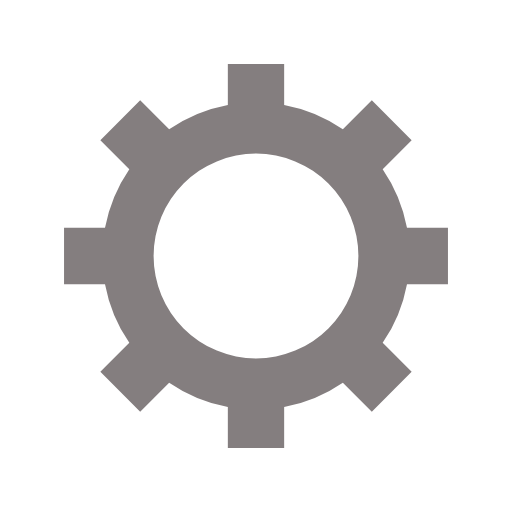
t = 0.00 s
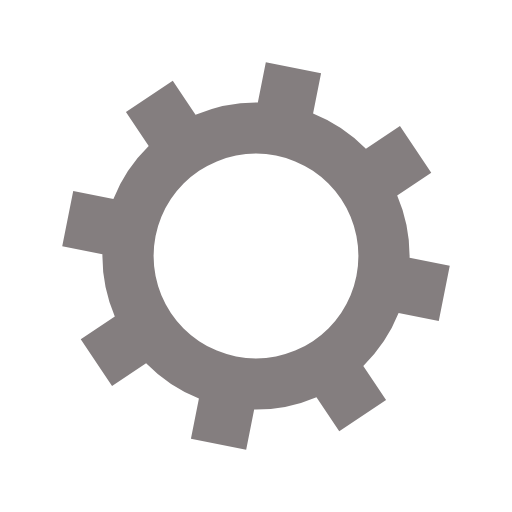
t = 0.05 s
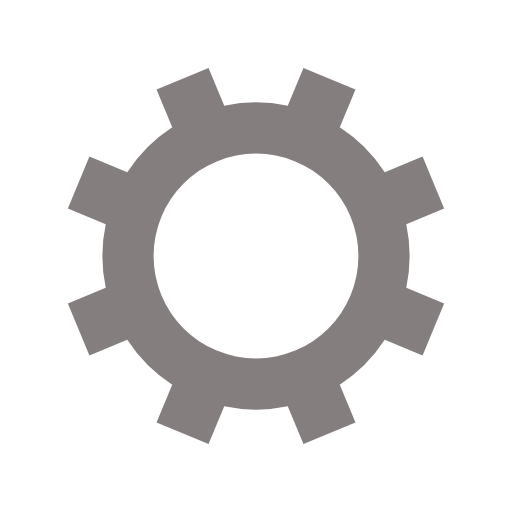
t = 0.10 s
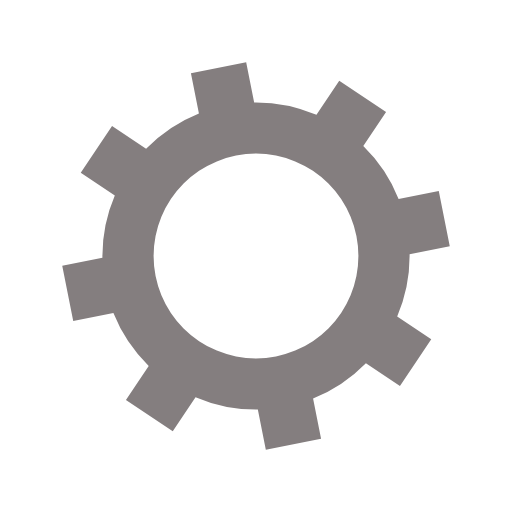
t = 0.15 s

The animated SVG that drew these frames (rendered in a browser with its animation timeline set to each time). Animation: 1 SMIL element (animateTransform=1); one cycle of 0.20 s, repeats indefinitely.

<svg xmlns="http://www.w3.org/2000/svg" viewBox="0 0 100 100" preserveAspectRatio="xMidYMid" width="200" height="200" style="shape-rendering: auto; display: block; background: rgb(255, 255, 255);" xmlns:xlink="http://www.w3.org/1999/xlink"><g><g transform="translate(50 50)">
<g>
<animateTransform repeatCount="indefinite" dur="0.2s" keyTimes="0;1" values="0;45" type="rotate" attributeName="transform"></animateTransform><path fill="#847e7f" d="M29.491524206117255 -5.5 L37.491524206117255 -5.5 L37.491524206117255 5.5 L29.491524206117255 5.5 A30 30 0 0 1 24.742744050198738 16.964569457146712 L24.742744050198738 16.964569457146712 L30.399598299691117 22.621423706639092 L22.621423706639096 30.399598299691114 L16.964569457146716 24.742744050198734 A30 30 0 0 1 5.5 29.491524206117255 L5.5 29.491524206117255 L5.5 37.491524206117255 L-5.499999999999997 37.491524206117255 L-5.499999999999997 29.491524206117255 A30 30 0 0 1 -16.964569457146705 24.742744050198738 L-16.964569457146705 24.742744050198738 L-22.621423706639085 30.399598299691117 L-30.399598299691117 22.621423706639092 L-24.742744050198738 16.964569457146712 A30 30 0 0 1 -29.491524206117255 5.500000000000009 L-29.491524206117255 5.500000000000009 L-37.491524206117255 5.50000000000001 L-37.491524206117255 -5.500000000000001 L-29.491524206117255 -5.500000000000002 A30 30 0 0 1 -24.742744050198738 -16.964569457146705 L-24.742744050198738 -16.964569457146705 L-30.399598299691117 -22.621423706639085 L-22.621423706639092 -30.399598299691117 L-16.964569457146712 -24.742744050198738 A30 30 0 0 1 -5.500000000000011 -29.491524206117255 L-5.500000000000011 -29.491524206117255 L-5.500000000000012 -37.491524206117255 L5.499999999999998 -37.491524206117255 L5.5 -29.491524206117255 A30 30 0 0 1 16.964569457146702 -24.74274405019874 L16.964569457146702 -24.74274405019874 L22.62142370663908 -30.39959829969112 L30.399598299691117 -22.6214237066391 L24.742744050198738 -16.964569457146716 A30 30 0 0 1 29.491524206117255 -5.500000000000013 M0 -20A20 20 0 1 0 0 20 A20 20 0 1 0 0 -20"></path></g></g><g></g></g><!-- [ldio] generated by https://loading.io --></svg>
